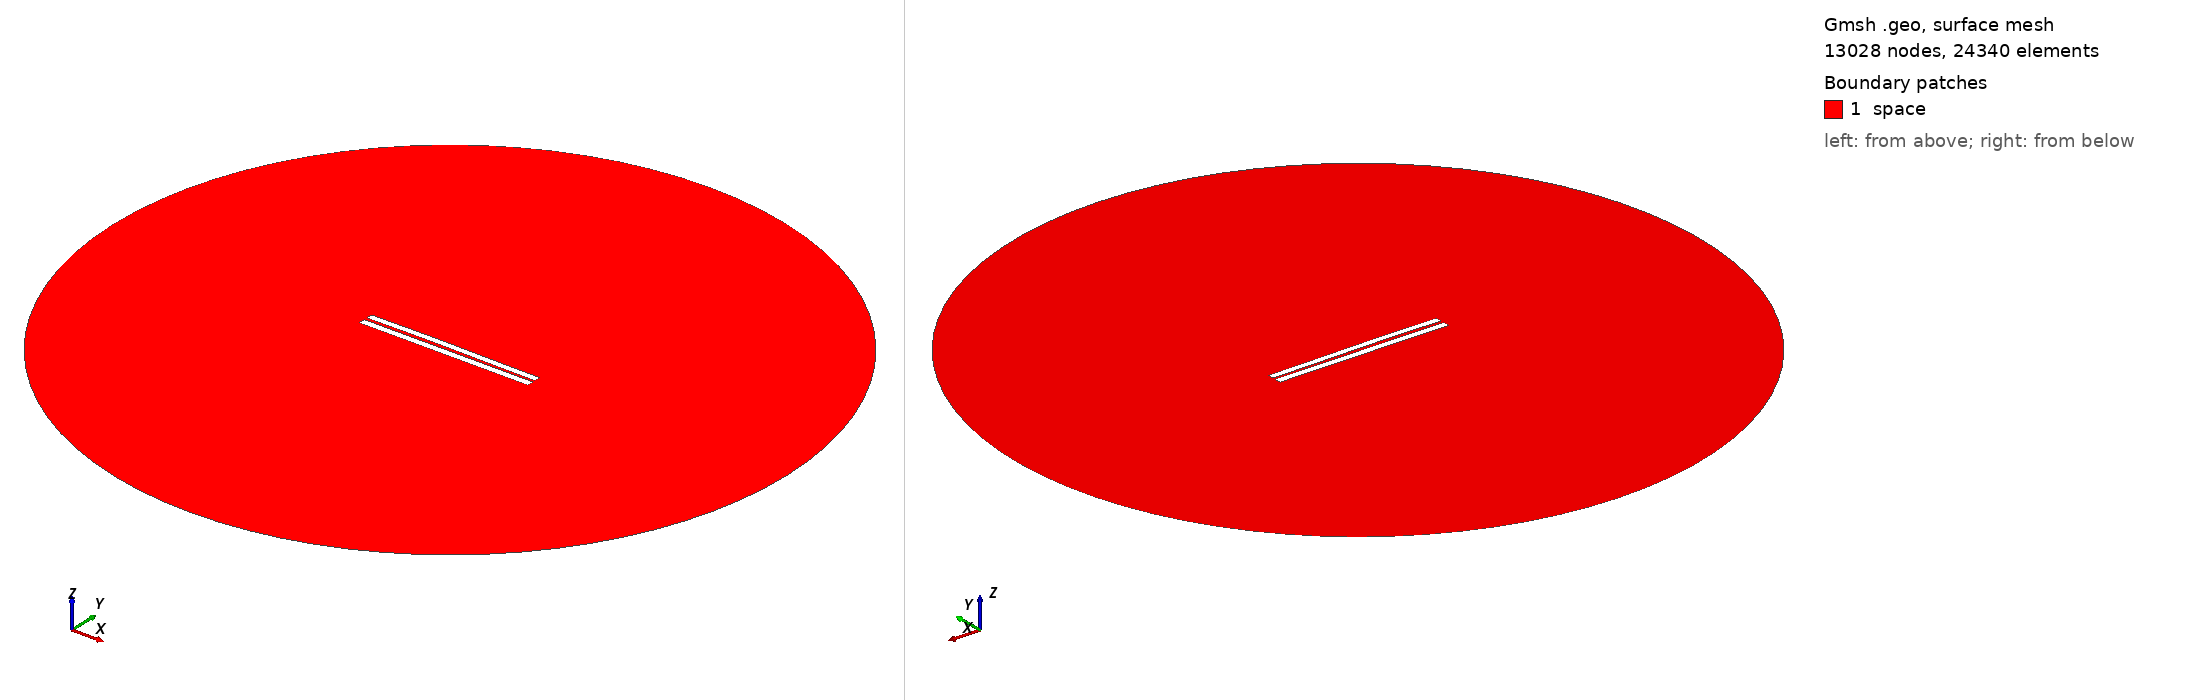

Gmsh geometry script, surface-meshed: 13028 nodes, 24340 surface elements. Boundary patches (legend numbers): 1 space. Left view from above one corner, right view from below the opposite corner. Legend entries are the model's physical surfaces. The drawing asked Gmsh for element sizes between 1% and 20% of the model's largest extent; the script's own settings can give other sizes.

=== 3868.geo (drawn) ===
//---------------------------------------
// Geometry kernel
//---------------------------------------

SetFactory("OpenCASCADE");



//---------------------------------------
// Parameters of the geometry
//---------------------------------------

// Overetch of the upper plate
overetch = 0.125;

// Distance between the plates
distance = 1.75;

// Discretization over the x axis (for the deformation)
nx = 50; 

// Length of the plate
L = 100 - overetch; 

// Number of modes
n = 4; 

// 1st mode coefficient
coeff(1) = -0.15;
beta(1) = 0.596864 * 3.1415926535 / L;

// 2nd mode coefficient
coeff(2) = 0.15;
beta(2) = 1.49418 * 3.1415926535 / L;

// 3rd mode coefficient
coeff(3) = 0.07499999999999998;
beta(3) = 2.50025 * 3.1415926535 / L;

// 4th mode coefficient
coeff(4) = 0.0;
beta(4) = 3.49999 * 3.1415926535 / L;



//---------------------------------------
// Upper plate (deformed rectangle)
//---------------------------------------

// Coordiantes of the upper plate
xmin = -50;
xmax = 50 - overetch;

// Height of the upper plate
yheight = 4 - 2 * overetch;

// Indexes of the points
UpperID[] = {};
LowerID[] = {};
LeftID[] = {};
RightID[] = {};

// Point index
p = 1;

// Horizontal edges
For i In {1:nx}
    x = xmin + (i-1)*(xmax - xmin)/(nx-1);

    y_bottom = distance / 2 + overetch;
    For j In {1:n}
        C = (Cosh(beta(j)*L) + Cos(beta(j)*L)) / (Sinh(beta(j)*L) + Sin(beta(j)*L));
        y_bottom  = y_bottom + coeff(j) * (Cosh(beta(j)*(x+50)) - Cos(beta(j)*(x+50)) - C * (Sinh(beta(j)*(x+50)) - Sin(beta(j)*(x+50))));
    EndFor

    y_top = y_bottom + yheight;

    Point(p) = {x, y_top, 0, 1.0};
    UpperID[i] = p;
    p = p + 1;

    Point(p) = {x, y_bottom, 0, 1.0};
    LowerID[i] = p;
    p = p + 1;
EndFor

// Create point lists
UpperPts[] = {}; LowerPts[] = {};
For i In {1:nx}
  UpperPts[] += {UpperID[i]};
  LowerPts[] += {LowerID[i]};
EndFor

// Build splines
Spline(1) = {UpperPts[]};
Spline(2) = {LowerPts[]};
Line(3) = {LowerPts[nx-1], UpperPts[nx-1]};
Line(4) = {LowerPts[0], UpperPts[0]};

// Build the plane surface
Curve Loop(1) = {2, 3, -1, -4};
Plane Surface(1) = {1};



//---------------------------------------
// Lower plate (rectangle)
//---------------------------------------

// Vertices
Point(1001) = {-50, -1, 0, 1.0};
Point(1002) = { 50, -1, 0, 1.0};
Point(1003) = { 50,  -5, 0, 1.0};
Point(1004) = {-50,  -5, 0, 1.0};

// Edges
Line(5) = {1001, 1002};
Line(6) = {1002, 1003};
Line(7) = {1003, 1004};
Line(8) = {1004, 1001};

// Plane surface
Line Loop(2) = {5, 6, 7, 8};
Plane Surface(2) = {2}; 



//---------------------------------------
// Outer (fictious) boundary
//---------------------------------------

// Points
Point(1005) = {0, 0, 0};       // Center
Point(1006) = {200, 0, 0};     // Start point
Point(1007) = {0, 200, 0};     // 90 degrees
Point(1008) = {-200, 0, 0};    // 180 degrees
Point(1009) = {0, -200, 0};    // 270 degrees

// Circle arcs (each needs start, center, end)
Circle(9) = {1006, 1005, 1007};
Circle(10) = {1007, 1005, 1008};
Circle(11) = {1008, 1005, 1009};
Circle(12) = {1009, 1005, 1006};

// Plane surface for the entire domain
Curve Loop(3) = {9, 10, 11, 12};
Surface(3) = {3};

// Subtract the plates from the whole domain to obtain the actual domain where we want to solve the equations
BooleanDifference{ Surface{3}; Delete; }{ Surface{1}; Surface{2}; Delete; }




//---------------------------------------
// Transfinite Lines/Curves
//---------------------------------------

// Set the number of points on the boundaries
r = 7;

// Plates
Transfinite Curve {1, 2} = 50*r Using Progression 1;
Transfinite Curve {3, 4} = 2*r Using Progression 1;
Transfinite Line {5, 7} = 50*r Using Progression 1;
Transfinite Line {6, 8} = 2*r Using Progression 1;

// Outer boundary
Transfinite Line {9, 10, 11, 12} = 20 Using Progression 1;



//---------------------------------------
// Physical groups
//---------------------------------------                

// Physical curves (boundaries)
Physical Line("force_segment", 10) = {2};
Physical Line("upper_plate", 11) = {1, 3, 4};
Physical Line("lower_plate", 12) = {5, 6, 7, 8};
Physical Line("boundary", 20) = {9, 10, 11, 12};

// Physical Surfaces
Physical Surface("space", 30) = {3};



//---------------------------------------
// 6. Generate the Mesh
//---------------------------------------

// 2D mesh generation
Mesh 2;
